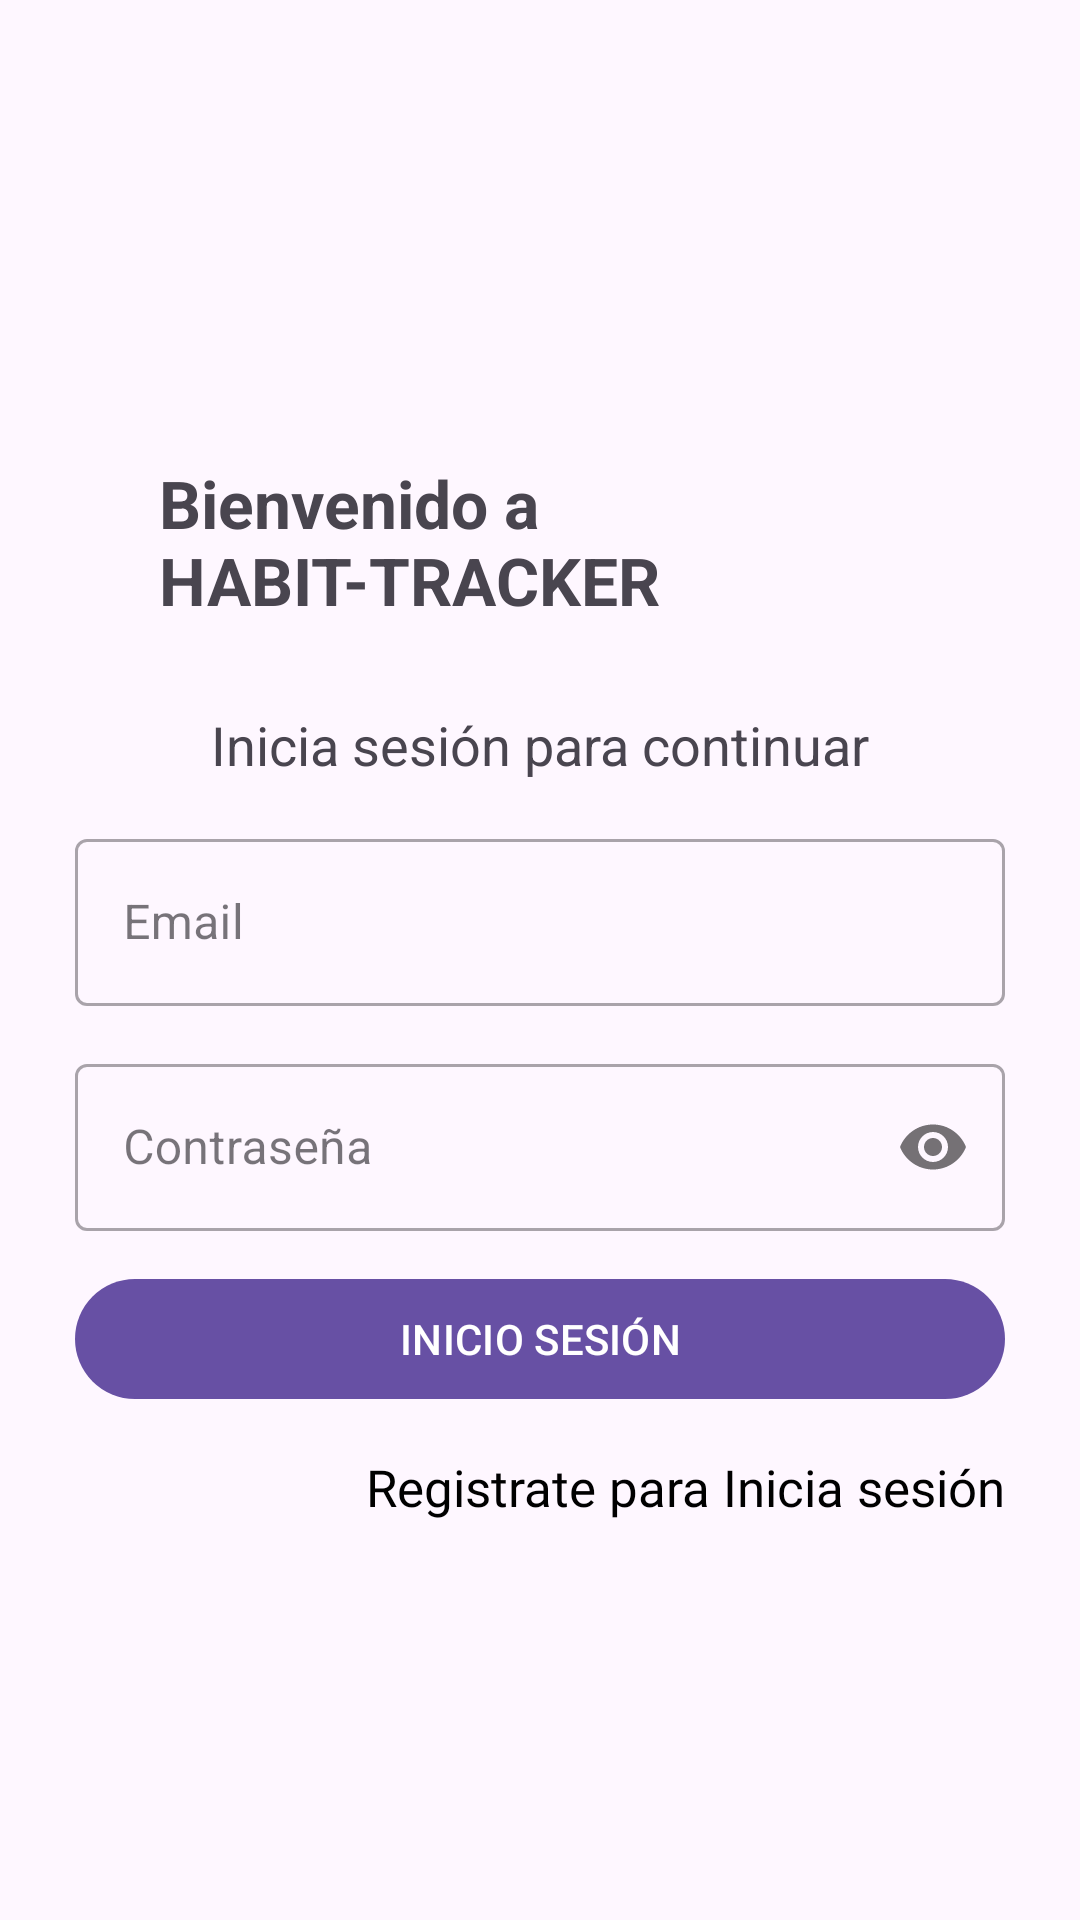

This screen was rendered from an Android layout file. Write that file and the resources it references.
<!-- AndroidManifest.xml: application theme Theme.HabitTrackerV1 -->
<!-- res/layout/activity_login.xml -->
<?xml version="1.0" encoding="utf-8"?>
<LinearLayout
    xmlns:android="http://schemas.android.com/apk/res/android"
    xmlns:tools="http://schemas.android.com/tools"
    xmlns:app="http://schemas.android.com/apk/res-auto"
    android:layout_width="match_parent"
    android:layout_height="match_parent"
    tools:context=".LoginActivity"
    android:padding="25dp"
    android:orientation="vertical">

  <ImageView
      android:id="@+id/loginImageView"
      android:layout_width="100dp"
      android:layout_height="100dp"
      android:src="@drawable/logo_de_aplicac_2"
      android:layout_gravity="center"/>
  <TextView
      android:id="@+id/bienvenidolabel"
      android:layout_width="wrap_content"
      android:layout_height="wrap_content"
      android:text="Bienvenido a HABIT-TRACKER"
      android:layout_margin="28dp"
      android:textSize="22sp"
      android:textStyle="bold"
      android:layout_gravity="center"
      android:transitionName="textTrans"/>

  <TextView
      android:id="@+id/continuarlabel"
      android:layout_width="wrap_content"
      android:layout_height="wrap_content"
      android:text="Inicia sesión para continuar"
      android:textSize="18sp"
      android:layout_gravity="center"
      android:transitionName="iniciaSesionTextTrans"/>

  <LinearLayout
      android:layout_width="match_parent"
      android:layout_height="wrap_content"
      android:layout_marginTop="14dp"
      android:layout_marginBottom="14dp"
      android:orientation="vertical">
      <com.google.android.material.textfield.TextInputLayout
          android:layout_width="match_parent"
          android:layout_height="wrap_content"
          android:layout_marginBottom="14dp"
          android:id="@+id/usuarioTextField"
          android:hint="Email"
          style="@style/Widget.MaterialComponents.TextInputLayout.OutlinedBox">
          <com.google.android.material.textfield.TextInputEditText
              android:layout_width="match_parent"
              android:layout_height="wrap_content"/>
      </com.google.android.material.textfield.TextInputLayout>

      <com.google.android.material.textfield.TextInputLayout
          android:layout_width="match_parent"
          android:layout_height="wrap_content"
          android:layout_marginBottom="14dp"
          android:id="@+id/contrasenaTextField"
          android:hint="Contraseña"
          app:passwordToggleEnabled="true"

          style="@style/Widget.MaterialComponents.TextInputLayout.OutlinedBox">
        <com.google.android.material.textfield.TextInputEditText
            android:layout_width="match_parent"
            android:layout_height="wrap_content"
            android:inputType="textPassword"/>

        <com.google.android.material.button.MaterialButton
            android:id="@+id/inicioSesion"
            android:layout_width="match_parent"
            android:layout_height="wrap_content"
            android:text="INICIO SESIÓN"
            android:layout_marginTop="12dp"/>
      </com.google.android.material.textfield.TextInputLayout>
      <TextView

          android:id="@+id/nuevoUsuario"

          android:layout_width="wrap_content"
          android:layout_height="wrap_content"
          android:textAlignment="center"
          android:textSize="17dp"
          android:textColor="@android:color/primary_text_light"
          android:fontFamily="@font/hammersmith_one"
          android:layout_gravity="right"
          android:clickable="true"
          android:focusable="true"
          android:text="Registrate para Inicia sesión"
          android:transitionName="newUserTrans"/>

  </LinearLayout>
</LinearLayout>
<!-- resources referenced by this layout -->
<resources>
  <style name="Theme.HabitTrackerV1" parent="Base.Theme.HabitTrackerV1" />
  <style name="Base.Theme.HabitTrackerV1" parent="Theme.Material3.DayNight.NoActionBar">
          
          
      </style>
</resources>
